5-way image classification set "clear_road_signs" from GitHub (MachineLearningVisionRG/GRATS); label vocabulary: no entry, no left turn, no parking, no right turn, stop.

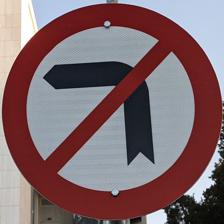
Label: no left turn

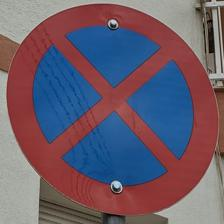
Label: no parking

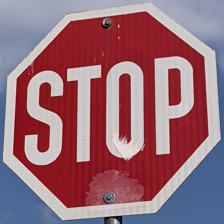
Label: stop

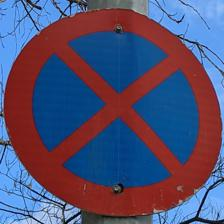
Label: no parking

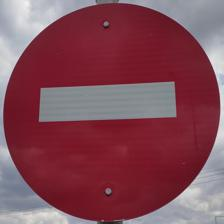
Label: no entry

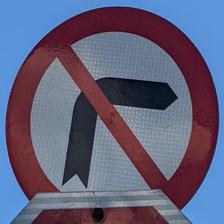
Label: no right turn
